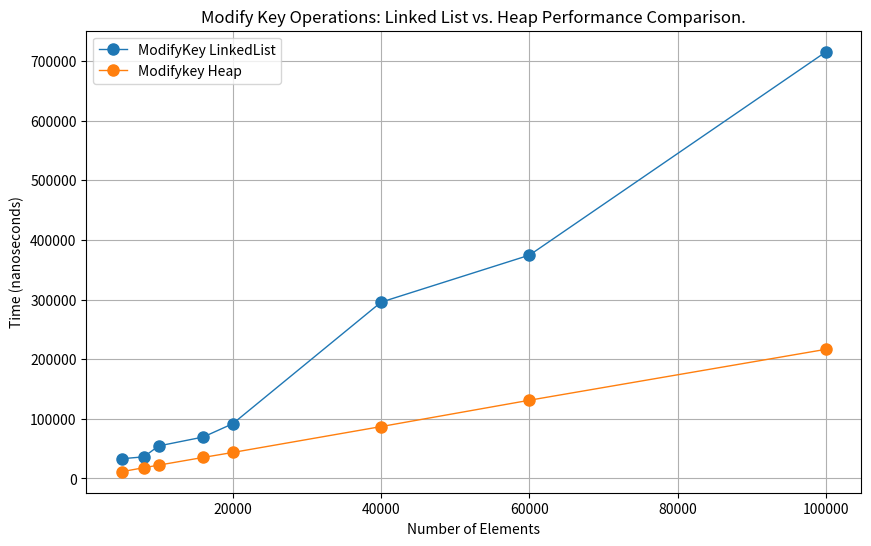

Generate this figure with matplotlib:
import numpy as np
import matplotlib.pyplot as plt

# Dane
num_elements = np.array([5000, 8000, 10000, 16000, 20000, 40000, 60000, 100000])
insertHeap = np.array([11212, 17956, 22236, 35172, 43513, 86932, 131110, 216526])
insertList = np.array([32975, 36162.5, 54437.5, 69362.5, 91762.5, 295588, 374425,715500 ])


# Wykres
plt.figure(figsize=(10, 6))

plt.plot(num_elements, insertList, label='ModifyKey LinkedList', marker='o', markersize=8, linewidth=1)
plt.plot(num_elements, insertHeap, label='Modifykey Heap', marker='o', markersize=8, linewidth=1)

plt.xlabel('Number of Elements')
plt.ylabel('Time (nanoseconds)')

plt.title('Modify Key Operations: Linked List vs. Heap Performance Comparison.')
plt.legend()
plt.grid(True)

plt.show()
